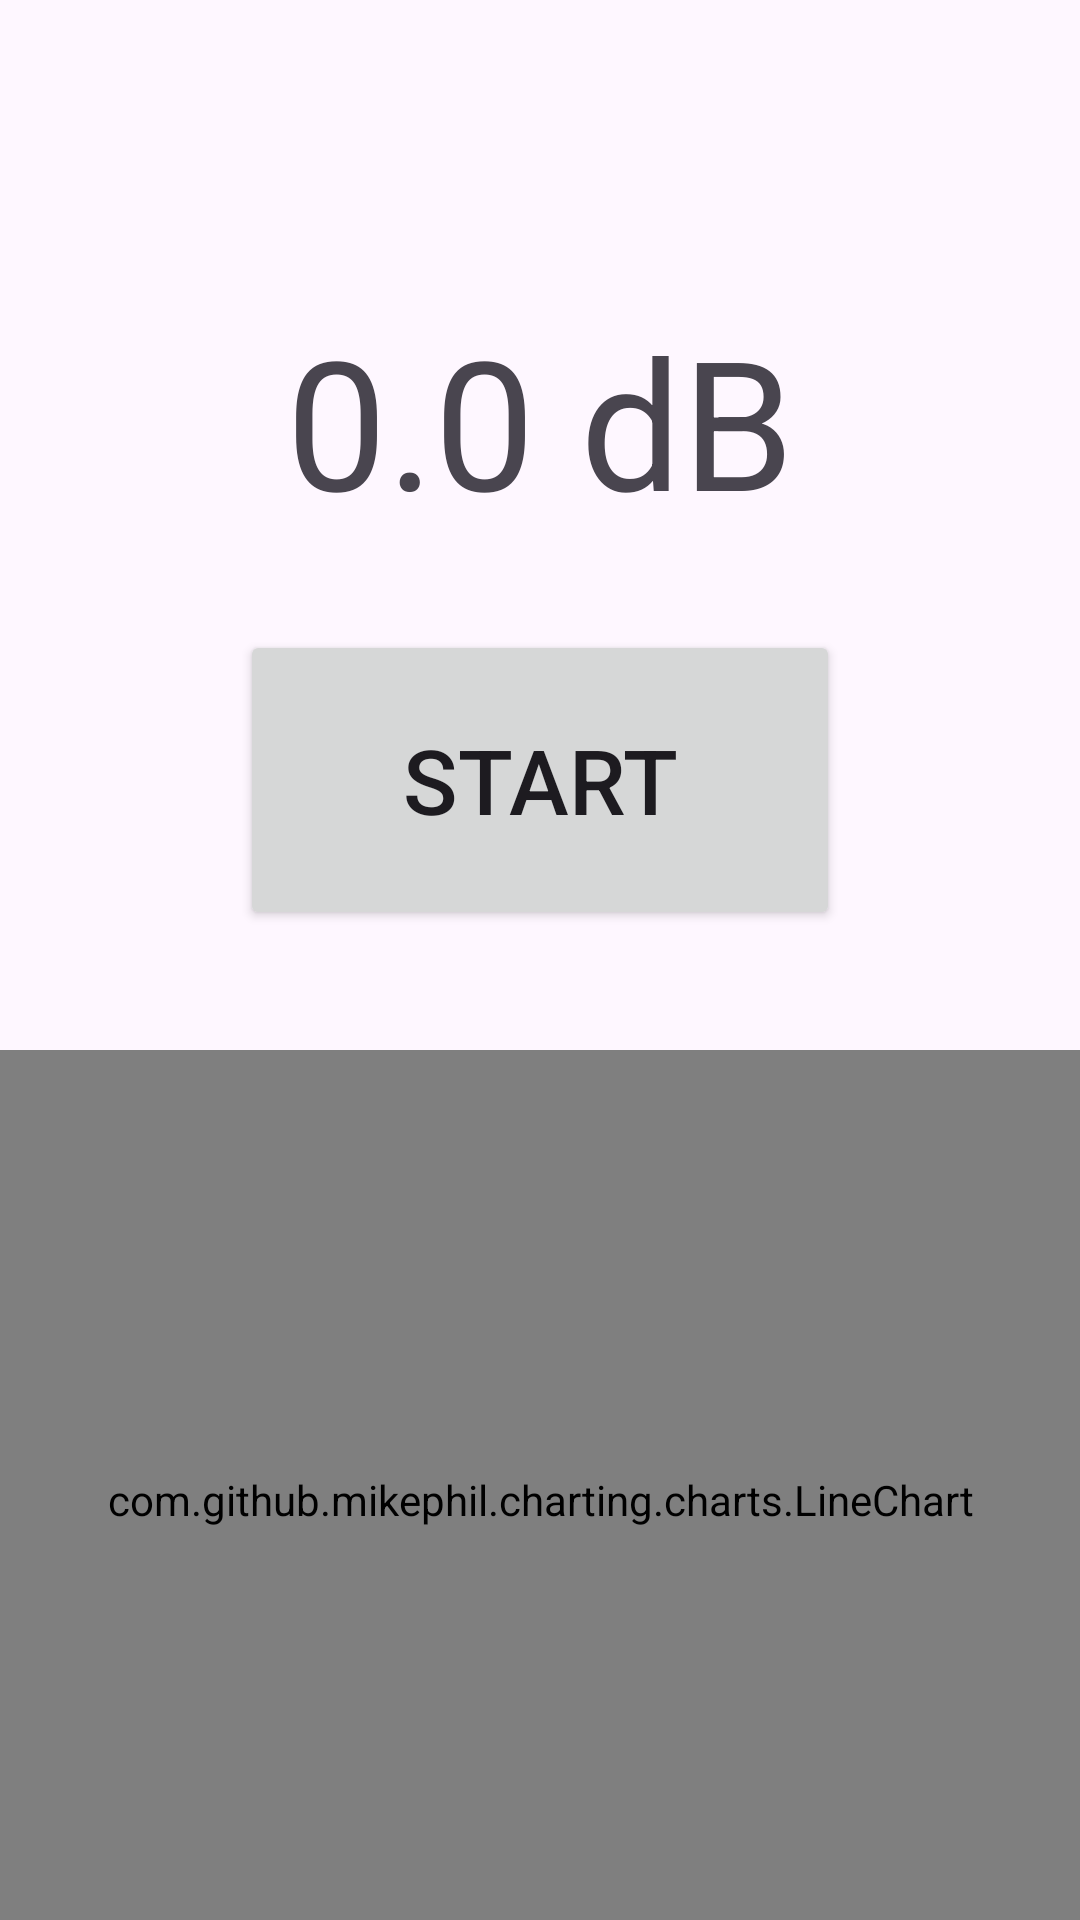

Write the Android layout XML for this screen, with the resource values it uses.
<!-- AndroidManifest.xml: application theme Theme.SoundWatch -->
<!-- res/layout/activity_mesure.xml -->
<?xml version="1.0" encoding="utf-8"?>
<LinearLayout xmlns:android="http://schemas.android.com/apk/res/android"
    android:layout_width="match_parent"
    android:layout_height="match_parent"
    android:orientation="vertical">

    <TextView
        android:layout_width="wrap_content"
        android:layout_height="wrap_content"
        android:text="0.0 dB"
        android:textSize="60dp"
        android:layout_gravity="center"
        android:layout_marginTop="100dp"
        android:id="@+id/txtNowdB" />

    <Button
        android:layout_width="200dp"
        android:layout_height="100dp"
        android:layout_gravity="center"
        android:text="START"
        android:textSize="30dp"
        android:layout_marginTop="30dp"
        android:id="@+id/btnMesureStart" />

    <com.github.mikephil.charting.charts.LineChart
        android:id="@+id/chart"
        android:layout_width="match_parent"
        android:layout_height="300dp"
        android:layout_gravity="center"
        android:layout_marginTop="40dp" />


</LinearLayout>
<!-- resources referenced by this layout -->
<resources>
  <style name="Theme.SoundWatch" parent="Base.Theme.SoundWatch" />
  <style name="Base.Theme.SoundWatch" parent="Theme.Material3.DayNight.NoActionBar">
          
          
      </style>
</resources>
